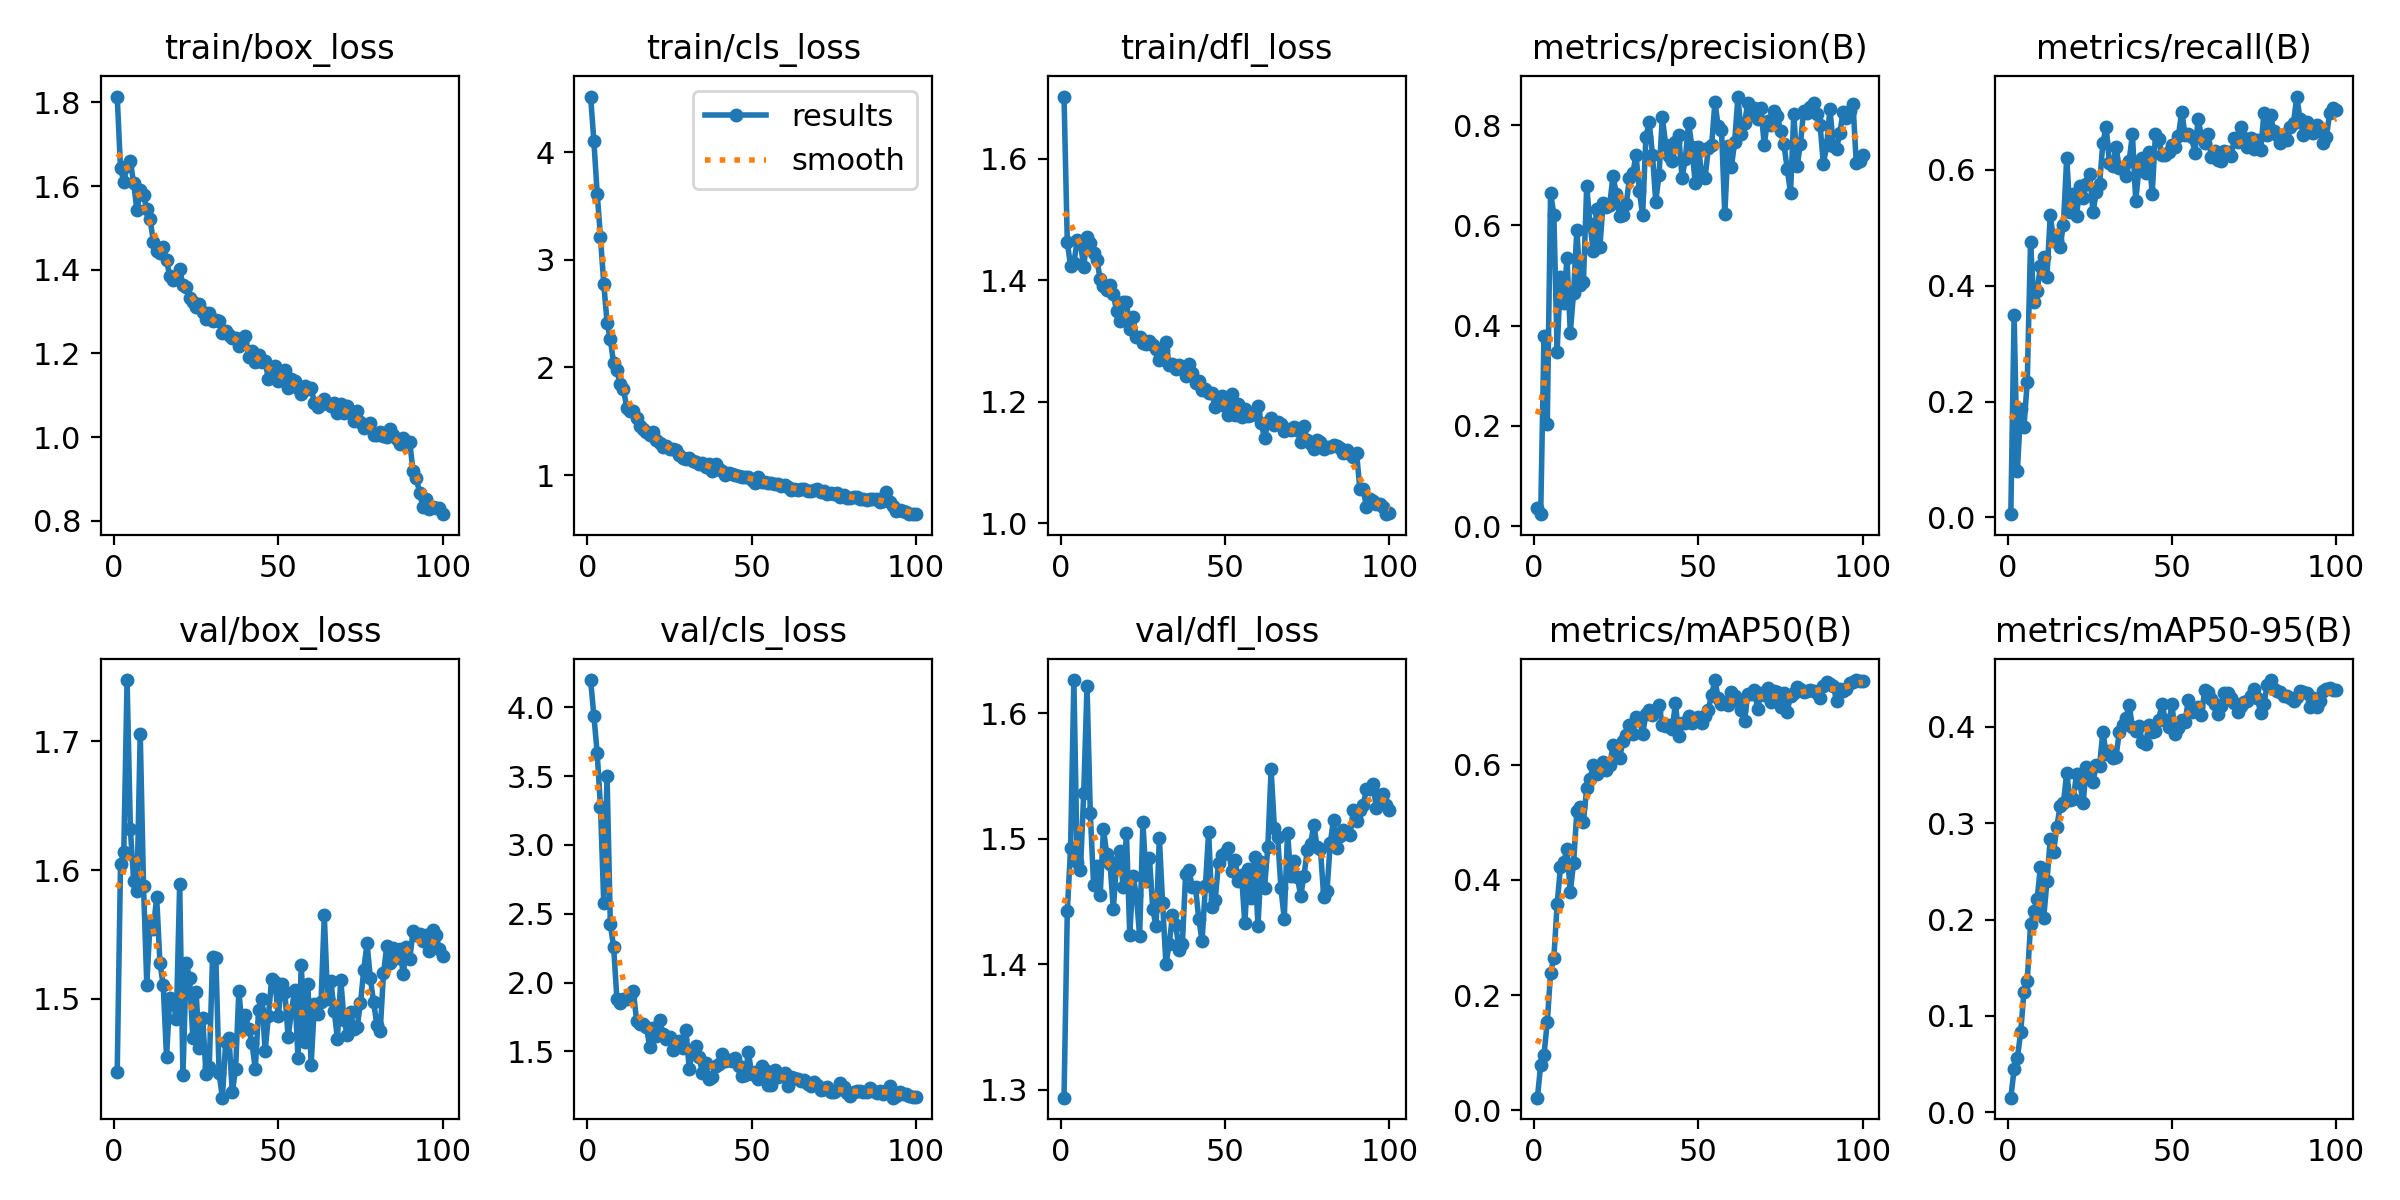

Values plotted in this chart, from the file beside it:
epoch, train/box_loss, train/cls_loss, train/dfl_loss, metrics/precision(B), metrics/recall(B), metrics/mAP50(B), metrics/mAP50-95(B), val/box_loss, val/cls_loss, val/dfl_loss, lr/pg0, lr/pg1, lr/pg2
1, 1.814, 4.515, 1.702, 0.03571, 0.00549, 0.02191, 0.01534, 1.443, 4.198, 1.294, 0.000142, 0.000142, 0.000142
2, 1.643, 4.098, 1.462, 0.0237, 0.3501, 0.07881, 0.04475, 1.604, 3.938, 1.442, 0.0002864, 0.0002864, 0.0002864
3, 1.611, 3.614, 1.423, 0.3792, 0.0804, 0.09632, 0.05641, 1.614, 3.668, 1.493, 0.0004279, 0.0004279, 0.0004279
4, 1.648, 3.21, 1.428, 0.2037, 0.1875, 0.1533, 0.08346, 1.748, 3.279, 1.627, 0.0005104, 0.0005104, 0.0005104
5, 1.659, 2.778, 1.466, 0.6649, 0.1564, 0.2388, 0.1252, 1.632, 2.577, 1.482, 0.0005052, 0.0005052, 0.0005052
6, 1.606, 2.416, 1.461, 0.6217, 0.2343, 0.2645, 0.1363, 1.592, 3.504, 1.475, 0.0005, 0.0005, 0.0005
7, 1.542, 2.261, 1.422, 0.3483, 0.4758, 0.3578, 0.195, 1.584, 2.424, 1.537, 0.0004948, 0.0004948, 0.0004948
8, 1.59, 2.036, 1.472, 0.497, 0.3723, 0.4218, 0.2088, 1.706, 2.26, 1.622, 0.0004895, 0.0004895, 0.0004895
9, 1.578, 1.972, 1.462, 0.4455, 0.3904, 0.4306, 0.2209, 1.588, 1.883, 1.52, 0.0004843, 0.0004843, 0.0004843
10, 1.545, 1.845, 1.445, 0.5351, 0.4336, 0.4536, 0.2542, 1.511, 1.854, 1.463, 0.0004791, 0.0004791, 0.0004791
11, 1.521, 1.795, 1.434, 0.3859, 0.45, 0.3791, 0.2015, 1.56, 1.88, 1.478, 0.0004739, 0.0004739, 0.0004739
12, 1.467, 1.626, 1.402, 0.4655, 0.4159, 0.4296, 0.2399, 1.554, 1.878, 1.455, 0.0004687, 0.0004687, 0.0004687
13, 1.445, 1.591, 1.39, 0.5917, 0.523, 0.5194, 0.2839, 1.579, 1.899, 1.508, 0.0004635, 0.0004635, 0.0004635
14, 1.44, 1.599, 1.385, 0.4819, 0.4772, 0.5262, 0.2702, 1.528, 1.939, 1.488, 0.0004583, 0.0004583, 0.0004583
15, 1.455, 1.527, 1.393, 0.4876, 0.4798, 0.5015, 0.2959, 1.51, 1.721, 1.48, 0.0004531, 0.0004531, 0.0004531
16, 1.422, 1.459, 1.377, 0.6789, 0.4675, 0.5597, 0.3176, 1.455, 1.7, 1.444, 0.0004479, 0.0004479, 0.0004479
17, 1.384, 1.426, 1.349, 0.6019, 0.5056, 0.5752, 0.3208, 1.5, 1.696, 1.482, 0.0004427, 0.0004427, 0.0004427
18, 1.375, 1.4, 1.334, 0.5483, 0.621, 0.5998, 0.3516, 1.497, 1.677, 1.491, 0.0004375, 0.0004375, 0.0004375
19, 1.383, 1.369, 1.365, 0.6328, 0.5267, 0.5843, 0.3238, 1.485, 1.531, 1.462, 0.0004323, 0.0004323, 0.0004323
20, 1.401, 1.397, 1.364, 0.5571, 0.5578, 0.5944, 0.3253, 1.589, 1.668, 1.504, 0.0004271, 0.0004271, 0.0004271
21, 1.363, 1.326, 1.319, 0.6453, 0.5206, 0.6049, 0.3509, 1.44, 1.61, 1.423, 0.0004218, 0.0004218, 0.0004218
22, 1.359, 1.302, 1.339, 0.636, 0.5721, 0.5911, 0.3413, 1.527, 1.725, 1.471, 0.0004166, 0.0004166, 0.0004166
23, 1.333, 1.263, 1.306, 0.6411, 0.5518, 0.5994, 0.3209, 1.516, 1.627, 1.455, 0.0004114, 0.0004114, 0.0004114
24, 1.323, 1.272, 1.308, 0.6994, 0.5758, 0.6337, 0.3584, 1.47, 1.59, 1.423, 0.0004062, 0.0004062, 0.0004062
25, 1.312, 1.244, 1.297, 0.6633, 0.5931, 0.618, 0.3534, 1.505, 1.607, 1.513, 0.000401, 0.000401, 0.000401
26, 1.318, 1.239, 1.296, 0.6187, 0.5271, 0.6116, 0.3424, 1.462, 1.511, 1.467, 0.0003958, 0.0003958, 0.0003958
27, 1.298, 1.236, 1.3, 0.6203, 0.5621, 0.6414, 0.3605, 1.485, 1.56, 1.484, 0.0003906, 0.0003906, 0.0003906
28, 1.283, 1.186, 1.293, 0.6421, 0.5753, 0.6517, 0.3593, 1.442, 1.573, 1.444, 0.0003854, 0.0003854, 0.0003854
29, 1.297, 1.16, 1.287, 0.6942, 0.6464, 0.6698, 0.3946, 1.447, 1.527, 1.43, 0.0003802, 0.0003802, 0.0003802
30, 1.277, 1.153, 1.269, 0.7043, 0.6746, 0.6541, 0.3718, 1.532, 1.657, 1.501, 0.000375, 0.000375, 0.000375
31, 1.279, 1.155, 1.285, 0.74, 0.6112, 0.6831, 0.3746, 1.532, 1.373, 1.449, 0.0003698, 0.0003698, 0.0003698
32, 1.277, 1.132, 1.299, 0.6697, 0.6071, 0.6789, 0.3669, 1.442, 1.504, 1.401, 0.0003646, 0.0003646, 0.0003646
33, 1.248, 1.123, 1.261, 0.6202, 0.6394, 0.6536, 0.3687, 1.423, 1.538, 1.416, 0.0003594, 0.0003594, 0.0003594
34, 1.254, 1.104, 1.263, 0.776, 0.6033, 0.6874, 0.3939, 1.466, 1.461, 1.439, 0.0003542, 0.0003542, 0.0003542
35, 1.244, 1.11, 1.254, 0.8063, 0.604, 0.6954, 0.4011, 1.47, 1.346, 1.431, 0.0003489, 0.0003489, 0.0003489
36, 1.236, 1.077, 1.26, 0.7413, 0.5897, 0.6865, 0.409, 1.427, 1.413, 1.412, 0.0003437, 0.0003437, 0.0003437
37, 1.237, 1.102, 1.257, 0.6476, 0.6155, 0.6929, 0.4221, 1.445, 1.298, 1.416, 0.0003385, 0.0003385, 0.0003385
38, 1.218, 1.035, 1.242, 0.7011, 0.6621, 0.7045, 0.3991, 1.506, 1.313, 1.472, 0.0003333, 0.0003333, 0.0003333
39, 1.224, 1.103, 1.262, 0.8161, 0.5461, 0.6687, 0.3956, 1.478, 1.391, 1.475, 0.0003281, 0.0003281, 0.0003281
40, 1.241, 1.052, 1.248, 0.7611, 0.6042, 0.668, 0.4004, 1.487, 1.408, 1.462, 0.0003229, 0.0003229, 0.0003229
41, 1.191, 1.041, 1.232, 0.7394, 0.6205, 0.6686, 0.3844, 1.476, 1.481, 1.461, 0.0003177, 0.0003177, 0.0003177
42, 1.205, 1.003, 1.234, 0.7292, 0.5941, 0.6623, 0.382, 1.466, 1.428, 1.436, 0.0003125, 0.0003125, 0.0003125
43, 1.18, 1.021, 1.22, 0.766, 0.6315, 0.707, 0.4018, 1.445, 1.44, 1.419, 0.0003073, 0.0003073, 0.0003073
44, 1.197, 1.006, 1.222, 0.7801, 0.5584, 0.6505, 0.394, 1.491, 1.428, 1.462, 0.0003021, 0.0003021, 0.0003021
45, 1.18, 1.003, 1.215, 0.6949, 0.6614, 0.6722, 0.3958, 1.5, 1.455, 1.506, 0.0002969, 0.0002969, 0.0002969
46, 1.181, 0.9888, 1.215, 0.7331, 0.6539, 0.672, 0.4072, 1.459, 1.397, 1.446, 0.0002917, 0.0002917, 0.0002917
47, 1.138, 0.9819, 1.192, 0.8047, 0.6253, 0.6844, 0.4234, 1.487, 1.319, 1.452, 0.0002865, 0.0002865, 0.0002865
48, 1.153, 0.9814, 1.203, 0.7571, 0.6253, 0.6719, 0.4065, 1.516, 1.333, 1.481, 0.0002812, 0.0002812, 0.0002812
49, 1.17, 0.9866, 1.209, 0.6838, 0.6304, 0.6786, 0.4, 1.513, 1.493, 1.487, 0.000276, 0.000276, 0.000276
50, 1.134, 0.9567, 1.194, 0.7574, 0.6433, 0.6832, 0.4237, 1.487, 1.339, 1.489, 0.0002708, 0.0002708, 0.0002708
51, 1.145, 0.9245, 1.179, 0.6986, 0.6398, 0.673, 0.3922, 1.512, 1.35, 1.493, 0.0002656, 0.0002656, 0.0002656
52, 1.16, 0.9841, 1.212, 0.694, 0.6592, 0.6853, 0.3983, 1.505, 1.303, 1.474, 0.0002604, 0.0002604, 0.0002604
53, 1.117, 0.9354, 1.179, 0.7547, 0.7009, 0.6958, 0.4072, 1.47, 1.393, 1.483, 0.0002552, 0.0002552, 0.0002552
54, 1.138, 0.9394, 1.197, 0.76, 0.6611, 0.7216, 0.4045, 1.49, 1.362, 1.467, 0.00025, 0.00025, 0.00025
55, 1.133, 0.9229, 1.175, 0.8467, 0.6622, 0.7466, 0.4278, 1.507, 1.256, 1.472, 0.0002448, 0.0002448, 0.0002448
56, 1.117, 0.9234, 1.188, 0.7975, 0.6563, 0.7162, 0.4154, 1.454, 1.26, 1.433, 0.0002396, 0.0002396, 0.0002396
57, 1.102, 0.9161, 1.176, 0.7913, 0.6299, 0.7048, 0.4175, 1.526, 1.369, 1.476, 0.0002344, 0.0002344, 0.0002344
58, 1.122, 0.9157, 1.179, 0.6221, 0.6885, 0.7093, 0.4198, 1.466, 1.317, 1.453, 0.0002292, 0.0002292, 0.0002292
59, 1.116, 0.8963, 1.181, 0.7588, 0.6564, 0.7045, 0.4118, 1.511, 1.331, 1.486, 0.000224, 0.000224, 0.000224
60, 1.117, 0.9081, 1.193, 0.7161, 0.6465, 0.7262, 0.4383, 1.449, 1.344, 1.431, 0.0002188, 0.0002188, 0.0002188
... 40 more rows
